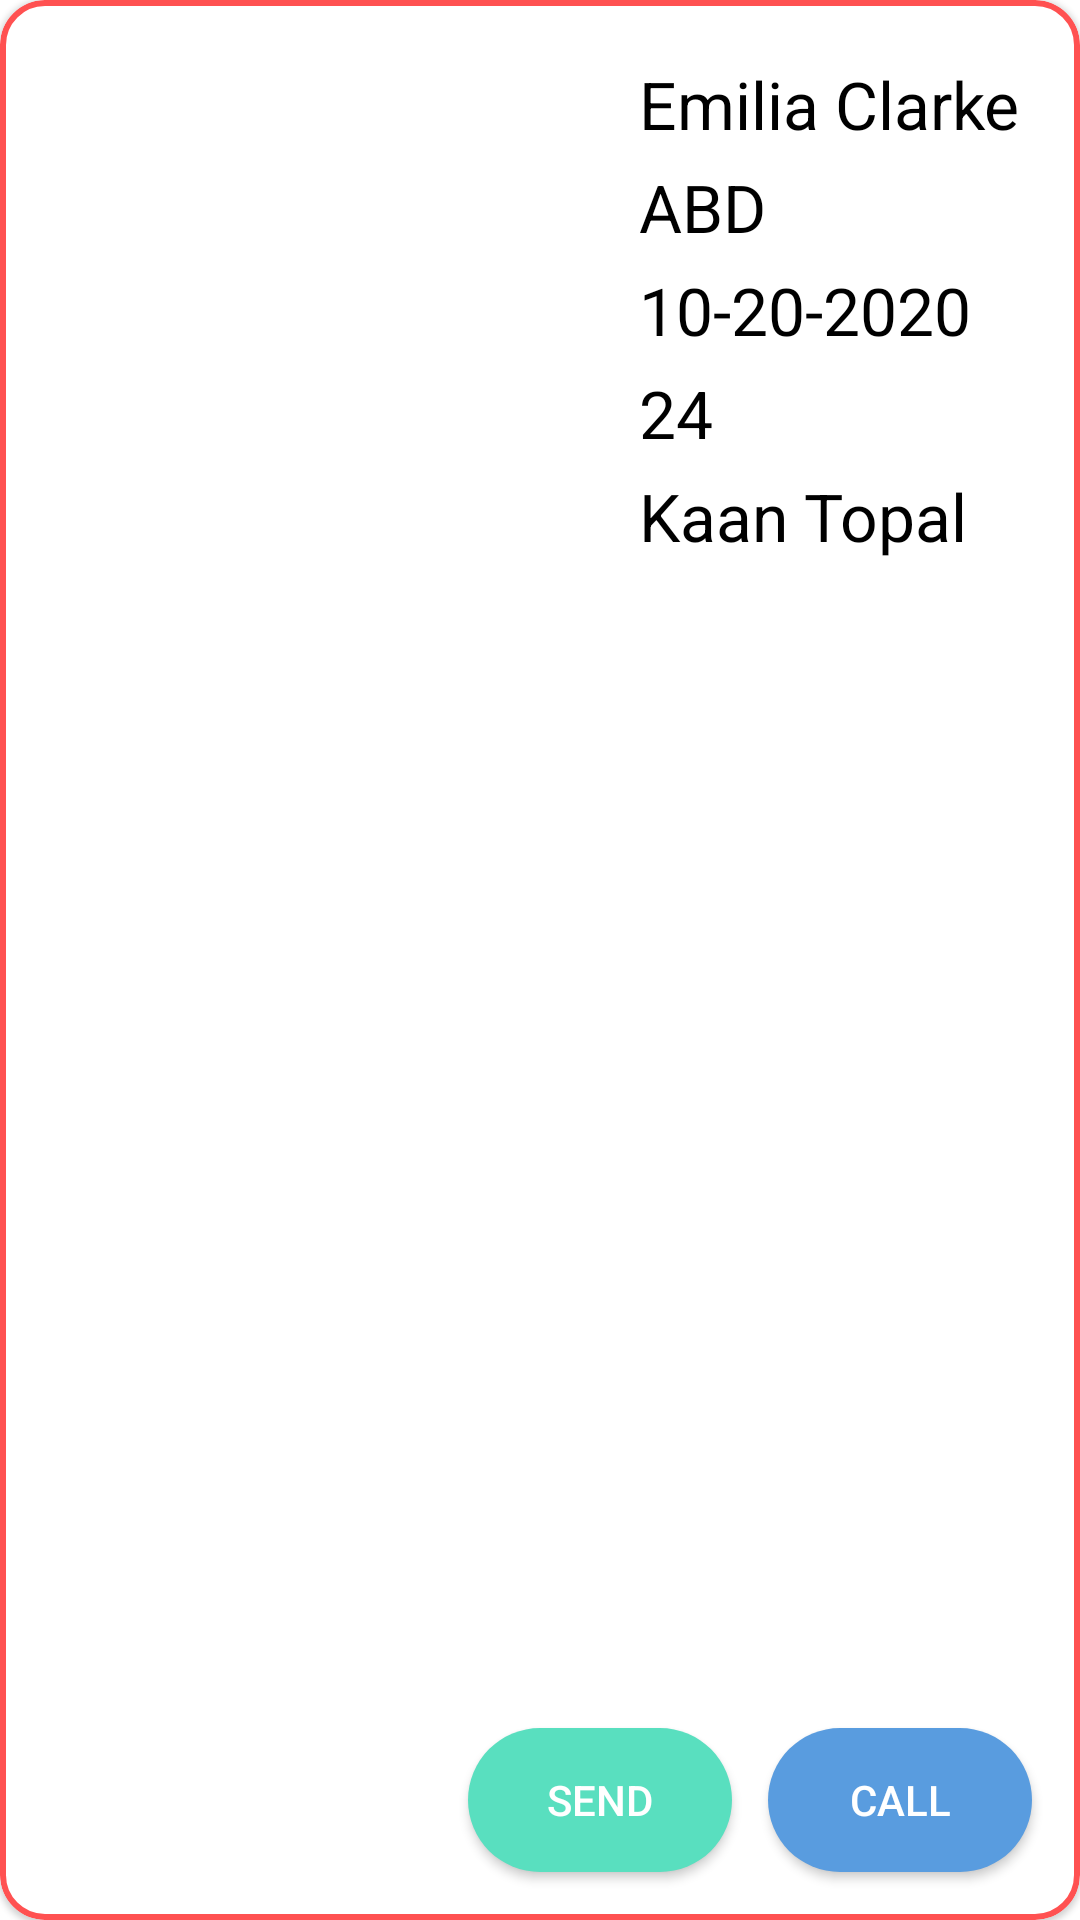

This screen was rendered from an Android layout file. Write that file and the resources it references.
<!-- AndroidManifest.xml: application theme Theme.SiFriend -->
<!-- res/layout/card_item.xml -->
<?xml version="1.0" encoding="utf-8"?>
<com.google.android.material.card.MaterialCardView

    xmlns:android="http://schemas.android.com/apk/res/android"
    xmlns:tools="http://schemas.android.com/tools"
    android:layout_width="match_parent"
    android:layout_height="300dp"
    xmlns:app="http://schemas.android.com/apk/res-auto"
    android:layout_margin="10dp"
    app:cardCornerRadius="15dp"
    app:strokeWidth="2dp"
    app:strokeColor="@color/color1"
    >

    <androidx.constraintlayout.widget.ConstraintLayout
        android:layout_width="match_parent"
        android:layout_height="match_parent">

        <ImageView
            android:id="@+id/card_image"
            android:layout_width="150dp"
            android:layout_height="180dp"
            android:layout_marginStart="16dp"
            android:layout_marginTop="16dp"
            android:scaleType="centerCrop"
            android:src="@drawable/ic_launcher_background"
            app:layout_constraintEnd_toStartOf="@+id/sendMessage"
            app:layout_constraintStart_toStartOf="parent"
            app:layout_constraintTop_toTopOf="parent"
            tools:ignore="MissingConstraints" />

        <TextView
            android:id="@+id/card_name"
            android:layout_width="wrap_content"
            android:layout_height="wrap_content"
            android:layout_marginStart="52dp"
            android:layout_marginTop="20dp"
            android:text="Emilia Clarke"
            android:textColor="@color/black"
            android:textSize="22sp"
            app:layout_constraintStart_toEndOf="@+id/card_image"
            app:layout_constraintTop_toTopOf="parent"
            tools:ignore="MissingConstraints" />

        <TextView
            android:id="@+id/card_"
            android:layout_width="wrap_content"
            android:layout_height="wrap_content"
            android:layout_marginTop="5dp"
            android:text="10-20-2020"
            android:textColor="@color/black"
            android:textSize="22sp"
            app:layout_constraintStart_toStartOf="@+id/card_konum"
            app:layout_constraintTop_toBottomOf="@+id/card_konum"
            tools:ignore="MissingConstraints" />

        <TextView
            android:id="@+id/card_ilani_veren"
            android:layout_width="wrap_content"
            android:layout_height="wrap_content"
            android:layout_marginTop="5dp"
            android:text="Kaan Topal"
            android:textColor="@color/black"
            android:textSize="22sp"
            app:layout_constraintStart_toStartOf="@+id/card_yas"
            app:layout_constraintTop_toBottomOf="@+id/card_yas"
            tools:ignore="MissingConstraints" />

        <TextView
            android:id="@+id/card_yas"
            android:layout_width="wrap_content"
            android:layout_height="wrap_content"
            android:layout_marginTop="5dp"
            android:text="24"
            android:textColor="@color/black"
            android:textSize="22sp"
            app:layout_constraintStart_toStartOf="@+id/card_"
            app:layout_constraintTop_toBottomOf="@+id/card_"
            tools:ignore="MissingConstraints" />

        <TextView
            android:id="@+id/card_konum"
            android:layout_width="wrap_content"
            android:layout_height="wrap_content"
            android:layout_marginTop="5dp"
            android:text="ABD"
            android:textColor="@color/black"
            android:textSize="22sp"
            app:layout_constraintStart_toStartOf="@+id/card_name"
            app:layout_constraintTop_toBottomOf="@+id/card_name"
            tools:ignore="MissingConstraints" />

        <androidx.appcompat.widget.AppCompatButton
            android:id="@+id/sendMessage"
            android:layout_width="wrap_content"
            android:layout_height="wrap_content"
            android:layout_marginEnd="12dp"
            android:layout_marginBottom="16dp"
            android:background="@drawable/button_send_message_background"
            android:text="Send"
            android:textColor="@color/white"
            app:layout_constraintBottom_toBottomOf="parent"
            app:layout_constraintEnd_toStartOf="@+id/call"
            tools:ignore="MissingConstraints" />

        <androidx.appcompat.widget.AppCompatButton
            android:id="@+id/call"
            android:layout_width="wrap_content"
            android:layout_height="wrap_content"
            android:layout_marginEnd="16dp"
            android:layout_marginBottom="16dp"

            android:background="@drawable/button_call_background"
            android:text="call"
            android:textColor="@color/white"
            app:layout_constraintBottom_toBottomOf="parent"
            app:layout_constraintEnd_toEndOf="parent"
            tools:ignore="MissingConstraints" />

    </androidx.constraintlayout.widget.ConstraintLayout>

</com.google.android.material.card.MaterialCardView >
<!-- resources referenced by this layout -->
<resources>
  <color name="black">#FF000000</color>
  <color name="color1">#FF5151</color>
  <color name="white">#FFFFFFFF</color>
  <!-- drawable button_call_background (drawable) -->
  <?xml version="1.0" encoding="utf-8"?>
  <shape xmlns:android="http://schemas.android.com/apk/res/android">
  
      <solid android:color="@color/color3"></solid>
      <corners android:radius="150dp"/>
  </shape>
  <!-- drawable button_send_message_background (drawable) -->
  <?xml version="1.0" encoding="utf-8"?>
  <shape xmlns:android="http://schemas.android.com/apk/res/android">
  
      <solid android:color="@color/color2"></solid>
      <corners android:radius="150dp"/>
  
  </shape>
  <style name="Theme.SiFriend" parent="Theme.MaterialComponents.DayNight.NoActionBar">
          
          <item name="bottomNavigationStyle">@style/Widget.MaterialComponents.BottomNavigationView.Colored</item>
          <item name="colorPrimary">@color/color1</item>
          <item name="colorOnPrimary">@color/white</item>
          <item name="colorPrimaryVariant">@color/purple_700</item>
          
          <item name="colorSecondary">@color/teal_200</item>
          <item name="colorSecondaryVariant">@color/teal_700</item>
          <item name="colorOnSecondary">@color/black</item>
          
          <item name="android:statusBarColor" tools:targetApi="l">?attr/colorPrimaryVariant</item>
          
      </style>
  <color name="color3">#599CDF</color>
  <color name="color2">#59DFBF</color>
  <color name="purple_700">#FF3700B3</color>
  <color name="teal_200">#FF03DAC5</color>
  <color name="teal_700">#FF018786</color>
</resources>
